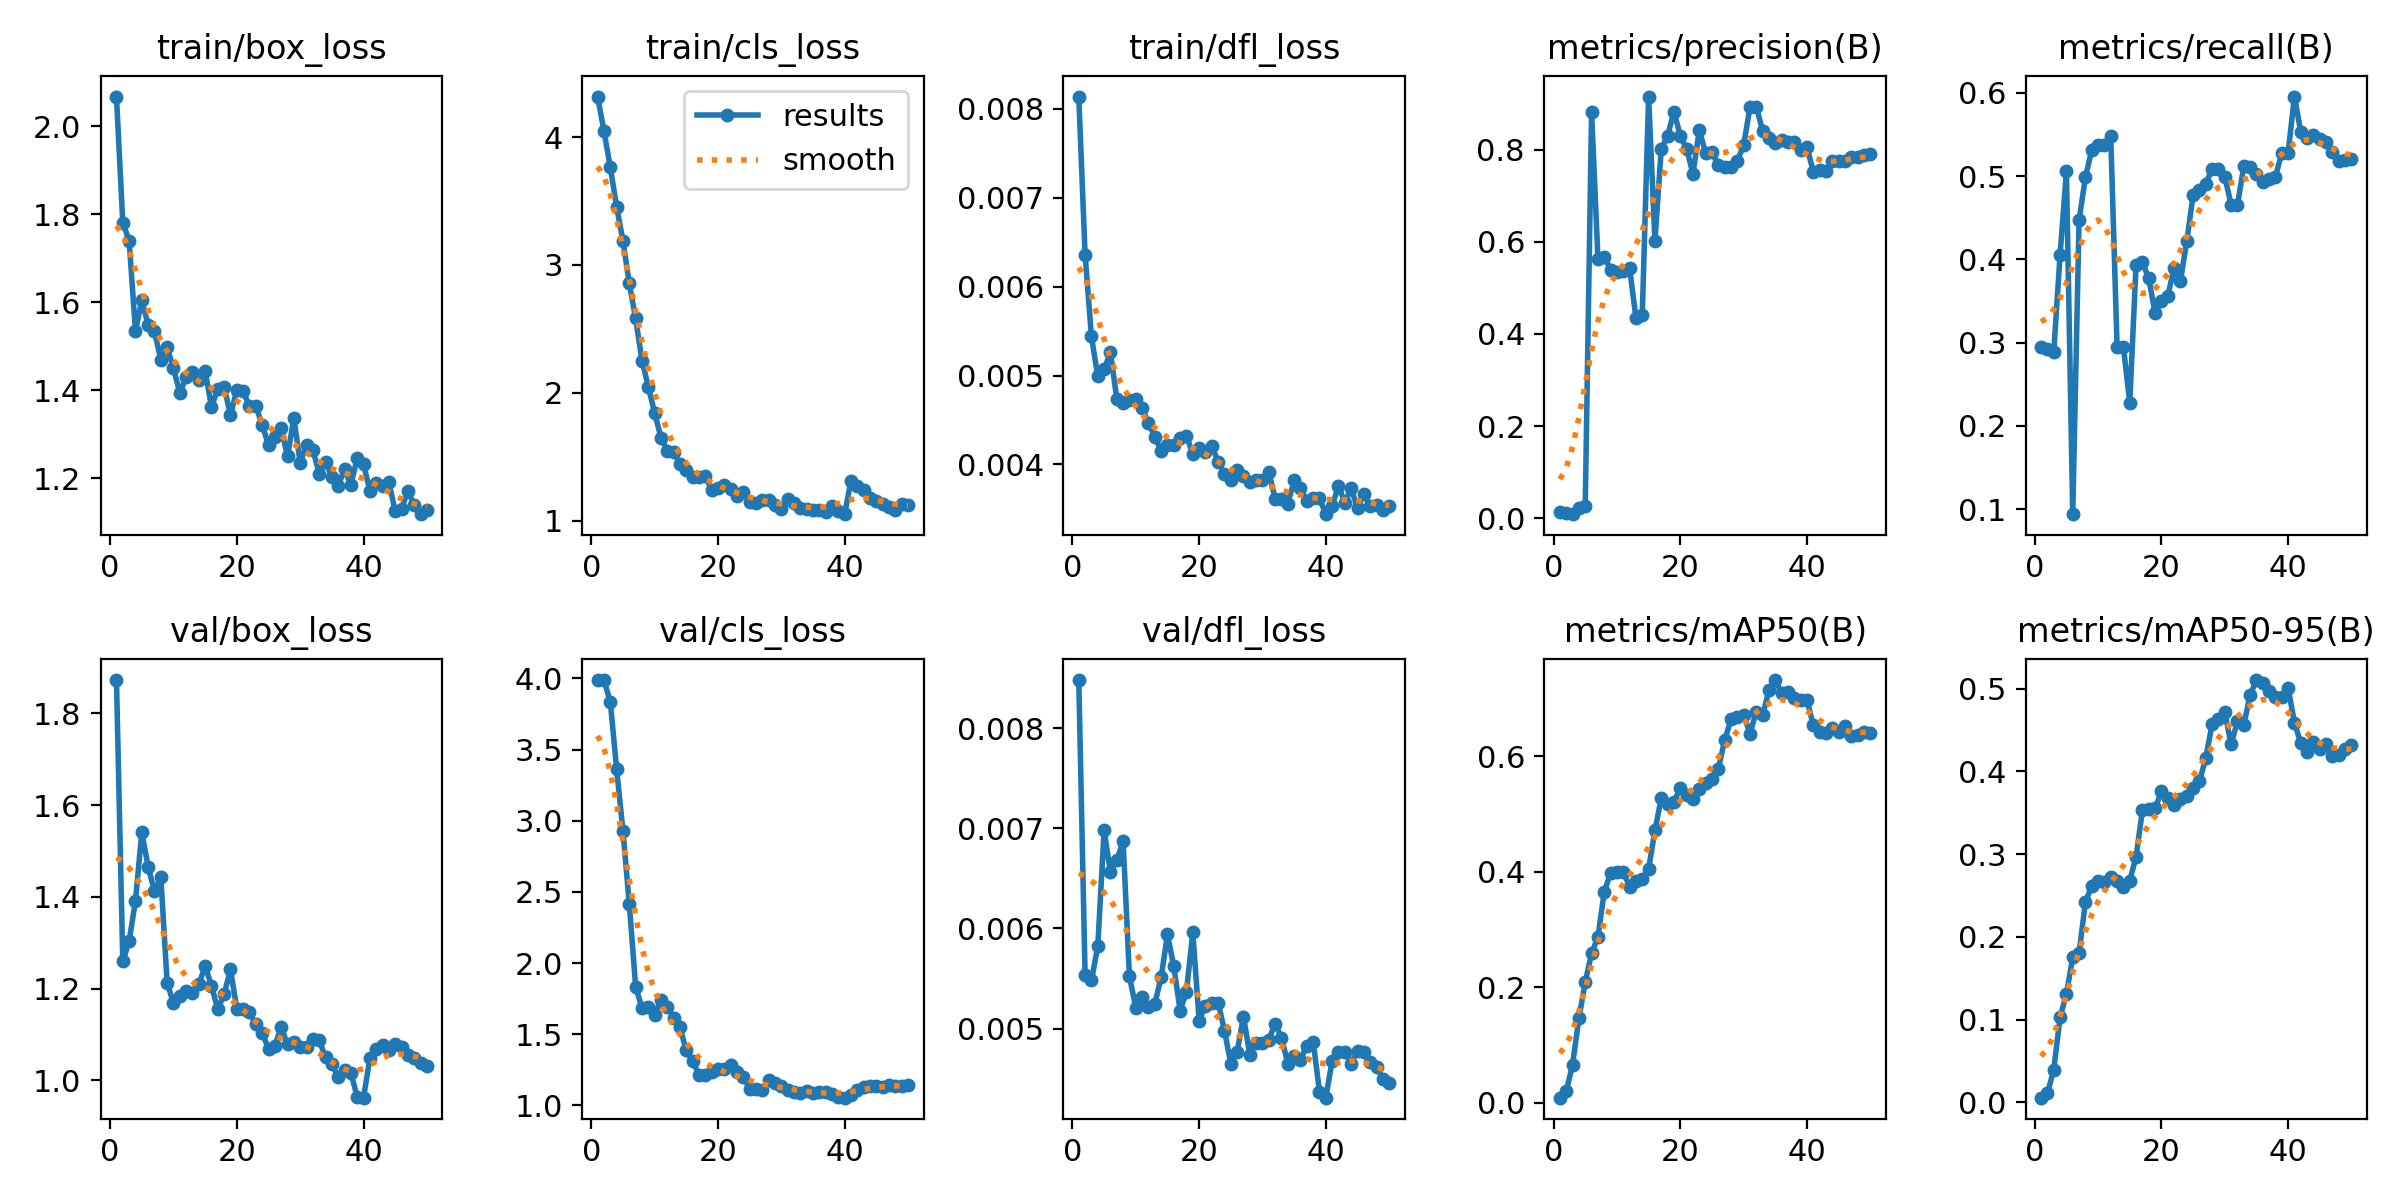

Values plotted in this chart, from the file beside it:
epoch, time, train/box_loss, train/cls_loss, train/dfl_loss, metrics/precision(B), metrics/recall(B), metrics/mAP50(B), metrics/mAP50-95(B), val/box_loss, val/cls_loss, val/dfl_loss, lr/pg0, lr/pg1, lr/pg2
1, 7.886, 2.067, 4.318, 0.00814, 0.01411, 0.2953, 0.00872, 0.00566, 1.872, 3.989, 0.00848, 0.0002333, 0.0002333, 0.0002333
2, 14.96, 1.781, 4.049, 0.00636, 0.01066, 0.2921, 0.01975, 0.011, 1.259, 3.988, 0.00553, 0.0004683, 0.0004683, 0.0004683
3, 22.14, 1.74, 3.764, 0.00544, 0.00883, 0.2888, 0.06609, 0.03939, 1.303, 3.837, 0.00548, 0.0006936, 0.0006936, 0.0006936
4, 29.66, 1.535, 3.457, 0.00499, 0.02135, 0.4053, 0.1462, 0.1027, 1.391, 3.365, 0.00582, 0.0009092, 0.0009092, 0.0009092
5, 36.99, 1.604, 3.188, 0.00507, 0.02742, 0.5057, 0.2088, 0.1313, 1.541, 2.928, 0.00698, 0.001023, 0.001023, 0.001023
6, 44.13, 1.549, 2.855, 0.00526, 0.8814, 0.09381, 0.2589, 0.1751, 1.465, 2.416, 0.00656, 0.001001, 0.001001, 0.001001
7, 50.72, 1.534, 2.581, 0.00474, 0.5635, 0.4474, 0.2866, 0.1808, 1.412, 1.835, 0.00668, 0.000979, 0.000979, 0.000979
8, 57.42, 1.469, 2.252, 0.00469, 0.5677, 0.4985, 0.3652, 0.2419, 1.443, 1.684, 0.00687, 0.000957, 0.000957, 0.000957
9, 63.97, 1.497, 2.047, 0.00472, 0.5395, 0.5315, 0.3973, 0.2617, 1.213, 1.691, 0.00552, 0.000935, 0.000935, 0.000935
10, 70.73, 1.45, 1.843, 0.00474, 0.5348, 0.538, 0.4, 0.2677, 1.168, 1.638, 0.00521, 0.000913, 0.000913, 0.000913
11, 77.44, 1.394, 1.649, 0.00463, 0.5359, 0.538, 0.3994, 0.2658, 1.184, 1.744, 0.00532, 0.000891, 0.000891, 0.000891
12, 84.34, 1.43, 1.546, 0.00447, 0.5433, 0.5477, 0.3742, 0.2728, 1.195, 1.694, 0.00522, 0.000869, 0.000869, 0.000869
13, 91.17, 1.442, 1.538, 0.00431, 0.4344, 0.2945, 0.3845, 0.2681, 1.191, 1.616, 0.00525, 0.000847, 0.000847, 0.000847
14, 99.83, 1.425, 1.443, 0.00415, 0.4405, 0.2945, 0.3876, 0.2604, 1.21, 1.549, 0.00551, 0.000825, 0.000825, 0.000825
15, 110, 1.444, 1.394, 0.00422, 0.9152, 0.2278, 0.4044, 0.2681, 1.249, 1.386, 0.00594, 0.000803, 0.000803, 0.000803
16, 117.6, 1.362, 1.337, 0.00422, 0.6021, 0.3938, 0.4713, 0.2968, 1.206, 1.309, 0.00562, 0.000781, 0.000781, 0.000781
17, 552.1, 1.404, 1.342, 0.0043, 0.8018, 0.3964, 0.5278, 0.3532, 1.155, 1.217, 0.00518, 0.000759, 0.000759, 0.000759
18, 557.9, 1.408, 1.347, 0.00432, 0.8297, 0.3774, 0.5172, 0.3542, 1.188, 1.213, 0.00537, 0.000737, 0.000737, 0.000737
19, 563, 1.343, 1.239, 0.00412, 0.8825, 0.3353, 0.5208, 0.3552, 1.242, 1.238, 0.00596, 0.000715, 0.000715, 0.000715
20, 568.1, 1.401, 1.257, 0.00418, 0.8304, 0.3502, 0.5446, 0.376, 1.156, 1.253, 0.00508, 0.000693, 0.000693, 0.000693
21, 573.7, 1.397, 1.276, 0.00414, 0.8019, 0.3555, 0.5327, 0.3675, 1.155, 1.256, 0.00523, 0.000671, 0.000671, 0.000671
22, 581.9, 1.364, 1.247, 0.00421, 0.7476, 0.3901, 0.5253, 0.3599, 1.148, 1.283, 0.00526, 0.000649, 0.000649, 0.000649
23, 590, 1.364, 1.195, 0.00403, 0.842, 0.3739, 0.5429, 0.3663, 1.122, 1.233, 0.00526, 0.000627, 0.000627, 0.000627
24, 598.4, 1.322, 1.227, 0.00389, 0.7926, 0.4222, 0.5529, 0.3707, 1.104, 1.203, 0.00498, 0.0006051, 0.0006051, 0.0006051
25, 605.6, 1.276, 1.143, 0.00383, 0.7956, 0.477, 0.561, 0.3801, 1.069, 1.113, 0.00465, 0.0005831, 0.0005831, 0.0005831
26, 611, 1.294, 1.137, 0.00394, 0.7657, 0.4834, 0.5776, 0.388, 1.076, 1.117, 0.00477, 0.0005611, 0.0005611, 0.0005611
27, 616.8, 1.314, 1.162, 0.00387, 0.7618, 0.4906, 0.627, 0.4162, 1.115, 1.111, 0.00512, 0.0005391, 0.0005391, 0.0005391
28, 622.2, 1.25, 1.162, 0.0038, 0.7629, 0.5091, 0.6635, 0.4575, 1.079, 1.181, 0.00474, 0.0005171, 0.0005171, 0.0005171
29, 627.4, 1.337, 1.12, 0.00383, 0.7759, 0.5082, 0.6675, 0.4639, 1.083, 1.157, 0.00486, 0.0004951, 0.0004951, 0.0004951
30, 632.4, 1.236, 1.088, 0.00382, 0.8094, 0.4994, 0.6709, 0.4716, 1.074, 1.136, 0.00486, 0.0004731, 0.0004731, 0.0004731
31, 638.4, 1.276, 1.165, 0.00392, 0.892, 0.466, 0.6391, 0.4326, 1.073, 1.109, 0.00489, 0.0004511, 0.0004511, 0.0004511
32, 644.9, 1.266, 1.135, 0.00361, 0.8936, 0.4653, 0.677, 0.4607, 1.089, 1.097, 0.00505, 0.0004291, 0.0004291, 0.0004291
33, 651.5, 1.211, 1.095, 0.00361, 0.8404, 0.5121, 0.6707, 0.4561, 1.087, 1.086, 0.00491, 0.0004071, 0.0004071, 0.0004071
34, 658.4, 1.237, 1.087, 0.00356, 0.8246, 0.5115, 0.7138, 0.4927, 1.051, 1.1, 0.00465, 0.0003851, 0.0003851, 0.0003851
35, 665, 1.204, 1.083, 0.00382, 0.8144, 0.5024, 0.7317, 0.5105, 1.036, 1.09, 0.00473, 0.0003631, 0.0003631, 0.0003631
36, 674.5, 1.183, 1.083, 0.00373, 0.8208, 0.4929, 0.7092, 0.5074, 1.007, 1.095, 0.00469, 0.0003411, 0.0003411, 0.0003411
37, 682.1, 1.221, 1.066, 0.00359, 0.817, 0.4964, 0.7103, 0.4975, 1.022, 1.093, 0.00483, 0.0003191, 0.0003191, 0.0003191
38, 688.6, 1.185, 1.11, 0.00362, 0.8175, 0.4994, 0.7002, 0.4906, 1.017, 1.079, 0.00487, 0.0002971, 0.0002971, 0.0002971
39, 695.4, 1.246, 1.074, 0.00362, 0.7996, 0.5282, 0.6969, 0.4904, 0.9639, 1.06, 0.00437, 0.0002751, 0.0002751, 0.0002751
40, 702, 1.232, 1.05, 0.00344, 0.8051, 0.5282, 0.6968, 0.5006, 0.9624, 1.055, 0.00431, 0.0002531, 0.0002531, 0.0002531
41, 708.6, 1.172, 1.312, 0.00353, 0.7522, 0.5957, 0.6535, 0.4591, 1.048, 1.073, 0.00468, 0.0002311, 0.0002311, 0.0002311
42, 714.8, 1.189, 1.27, 0.00376, 0.7565, 0.5528, 0.6414, 0.4342, 1.069, 1.111, 0.00477, 0.0002091, 0.0002091, 0.0002091
43, 721.1, 1.182, 1.237, 0.00357, 0.7539, 0.5465, 0.6406, 0.4238, 1.078, 1.133, 0.00477, 0.0001871, 0.0001871, 0.0001871
44, 727.5, 1.192, 1.177, 0.00373, 0.7746, 0.5495, 0.6479, 0.4355, 1.065, 1.139, 0.00465, 0.0001651, 0.0001651, 0.0001651
45, 734, 1.125, 1.155, 0.00351, 0.7751, 0.5445, 0.6421, 0.4273, 1.08, 1.135, 0.00478, 0.0001431, 0.0001431, 0.0001431
46, 740.4, 1.131, 1.131, 0.00367, 0.7762, 0.5409, 0.6514, 0.4335, 1.073, 1.13, 0.00477, 0.0001211, 0.0001211, 0.0001211
47, 750.9, 1.172, 1.106, 0.00353, 0.7831, 0.5287, 0.6347, 0.4188, 1.056, 1.141, 0.00467, 9.91012e-05, 9.91012e-05, 9.91012e-05
48, 757.6, 1.14, 1.079, 0.00354, 0.7841, 0.5186, 0.6362, 0.4202, 1.048, 1.139, 0.00462, 7.71034e-05, 7.71034e-05, 7.71034e-05
49, 764.3, 1.119, 1.127, 0.00349, 0.7889, 0.5195, 0.6423, 0.4272, 1.039, 1.136, 0.0045, 5.51056e-05, 5.51056e-05, 5.51056e-05
50, 771.2, 1.128, 1.118, 0.00353, 0.7907, 0.521, 0.6403, 0.432, 1.032, 1.145, 0.00446, 3.31078e-05, 3.31078e-05, 3.31078e-05
